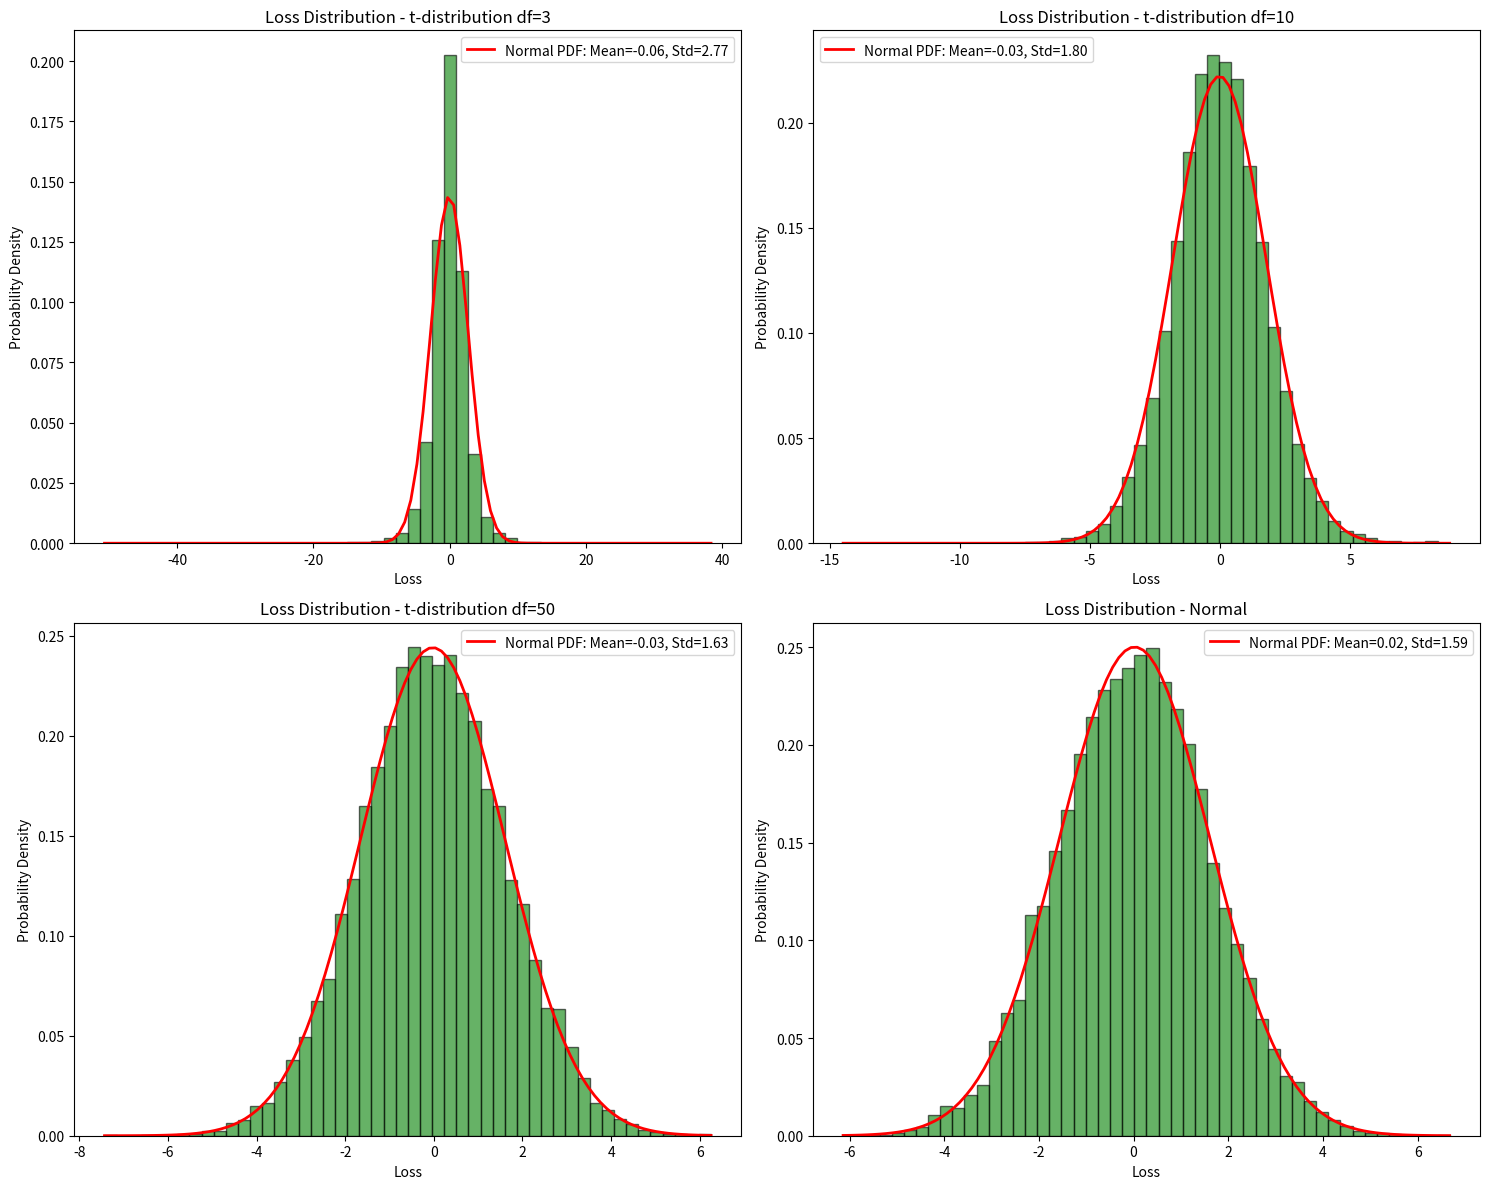
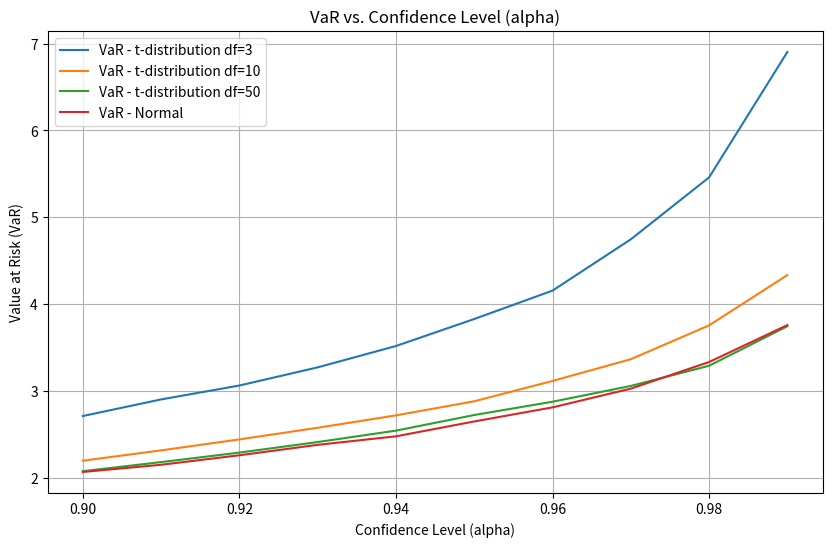
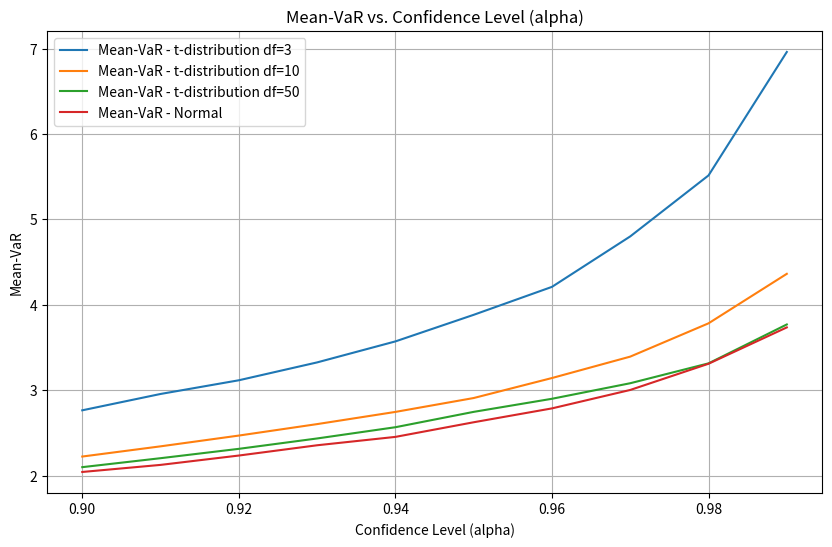
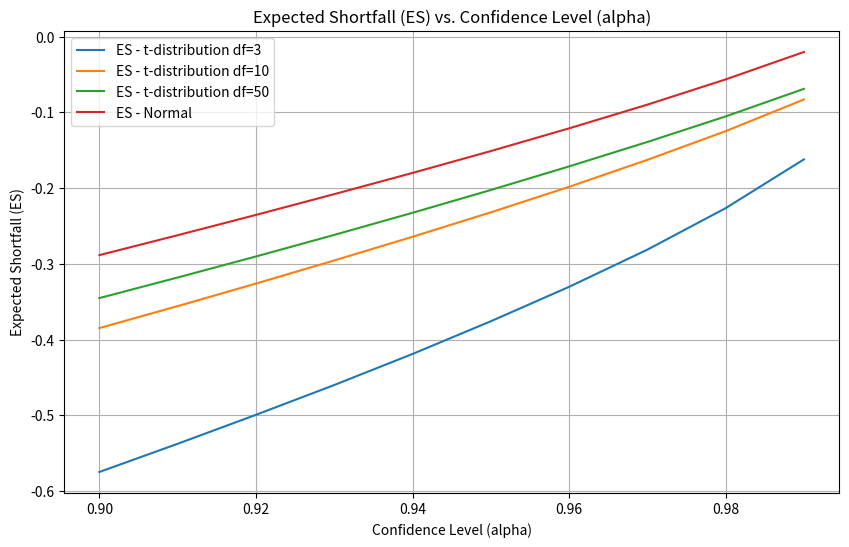

Write the Python code that produced these figures, in order.
"""
This program estimates Value-at-Risk (VaR) and Expected Shortfall (ES) for a portfolio of assets 
using Monte Carlo simulation. It models asset returns under both normal and Student-t distributions 
with varying degrees of freedom to capture different tail behaviors. The program performs the following steps:

1. Initialize portfolio parameters: initial prices, number of shares, volatilities, and distribution settings.
2. Simulate N = 10,000 portfolio losses by generating random log-returns and applying them to asset prices.
3. Sort the simulated loss distributions for each assumed return distribution.
4. Calculate Value-at-Risk (VaR) and Expected Shortfall (ES) across confidence levels from 90% to 99%.
5. Visualize:
    - Loss distributions with fitted normal probability density functions (PDFs).
    - VaR curves as functions of the confidence level.
    - Mean-corrected VaR curves (VaR - mean(loss)).
    - Expected Shortfall (ES) curves as functions of the confidence level.
"""

import pandas as pd
import numpy as np
import matplotlib.pyplot as plt
import scipy.stats as stats
from scipy.stats import norm

# Initializing data
N = 10000
S = np.array([100, 50, 25, 75, 150])
shares = np.array([1, 3, 5, 2, 4]) 
sigma = np.array([0.001, 0.002, 0.003, 0.0015, 0.0025]) 
nu = np.array([3, 10, 50])
alpha = np.arange(0.9, 1, 0.01) 

# Generate N independent realizations of log returns and apply them to the loss functions

np.random.seed(89)  # For reproducibility

# Normal distribution loss function
def loss_functions_normal():
    loss_list = []
    for _ in range(N):
        losses = 0
        for i in range(len(S)):
            loss = np.sum(-shares[i] * S[i] * (np.exp(np.random.normal(0, sigma[i])) - 1))
            losses += loss
        loss_list.append(losses)
    return loss_list

# Student-t distribution loss function
def loss_functions_t(df):
    loss_list = []
    for _ in range(N):
        losses = 0
        for i in range(len(S)):
            loss = np.sum(-shares[i] * S[i] * (np.exp(stats.t.rvs(df, 0, sigma[i])) - 1))
            losses += loss
        loss_list.append(losses)
    return loss_list

# Calculate and store results
result = {'Normal': np.sort(loss_functions_normal())[::-1]}
for df in nu:
    result[f't-distribution df={df}'] = np.sort(loss_functions_t(df))[::-1]

# Compute VaR and ES
def compute_risk_measures(sorted_losses):
    VaR = []
    ES = []
    for conf_level in alpha:
        VaR_index = int(np.floor((1 - conf_level) * N))
        VaR_value = sorted_losses[VaR_index]
        VaR.append(VaR_value)
        ES_value = np.mean(sorted_losses[VaR_index:])
        ES.append(ES_value)
    return {'VaR': VaR, 'ES': ES}

# Compute and store risk measures for each distribution
risk_measures = {dist: compute_risk_measures(result[dist]) for dist in result}
result.update({'Risk Measures': risk_measures})

# Plot 1: Histograms of Losses for all distributions
fig, axs = plt.subplots(2, 2, figsize=(15, 12))

dist_names = ['t-distribution df=3', 't-distribution df=10', 't-distribution df=50','Normal']
for i, dist in enumerate(dist_names):
    ax = axs[i//2, i%2]
    losses = result[dist]
    ax.hist(losses, bins=50, density=True, alpha=0.6, color='g', edgecolor='black')
    
    # Plot normal probability density function for reference
    mean, std = np.mean(losses), np.std(losses)
    x = np.linspace(min(losses), max(losses), 100)
    ax.plot(x, norm.pdf(x, mean, std), 'r-', lw=2, label=f'Normal PDF: Mean={mean:.2f}, Std={std:.2f}')
    
    ax.set_title(f'Loss Distribution - {dist}')
    ax.set_xlabel('Loss')
    ax.set_ylabel('Probability Density')
    ax.legend()

plt.tight_layout()
plt.show()

# Plot 2: VaR vs. Alpha
plt.figure(figsize=(10, 6))
for dist in dist_names:
    plt.plot(alpha, risk_measures[dist]['VaR'], label=f'VaR - {dist}', linestyle="-")
plt.xlabel("Confidence Level (alpha)")
plt.ylabel("Value at Risk (VaR)")
plt.title("VaR vs. Confidence Level (alpha)")
plt.legend()
plt.grid(True)
plt.show()

# Plot 3: Mean-VaR vs. Alpha
plt.figure(figsize=(10, 6))
for dist in dist_names:
    VaR_mean = np.array(risk_measures[dist]['VaR']) - np.mean(result[dist])
    plt.plot(alpha, VaR_mean, label=f'Mean-VaR - {dist}', linestyle="-")
plt.xlabel("Confidence Level (alpha)")
plt.ylabel("Mean-VaR")
plt.title("Mean-VaR vs. Confidence Level (alpha)")
plt.legend()
plt.grid(True)
plt.show()

# Plot 4: ES vs. Alpha
plt.figure(figsize=(10, 6))
for dist in dist_names:
    plt.plot(alpha, risk_measures[dist]['ES'], label=f'ES - {dist}', linestyle="-")
plt.xlabel("Confidence Level (alpha)")
plt.ylabel("Expected Shortfall (ES)")
plt.title("Expected Shortfall (ES) vs. Confidence Level (alpha)")
plt.legend()
plt.grid(True)
plt.show()
